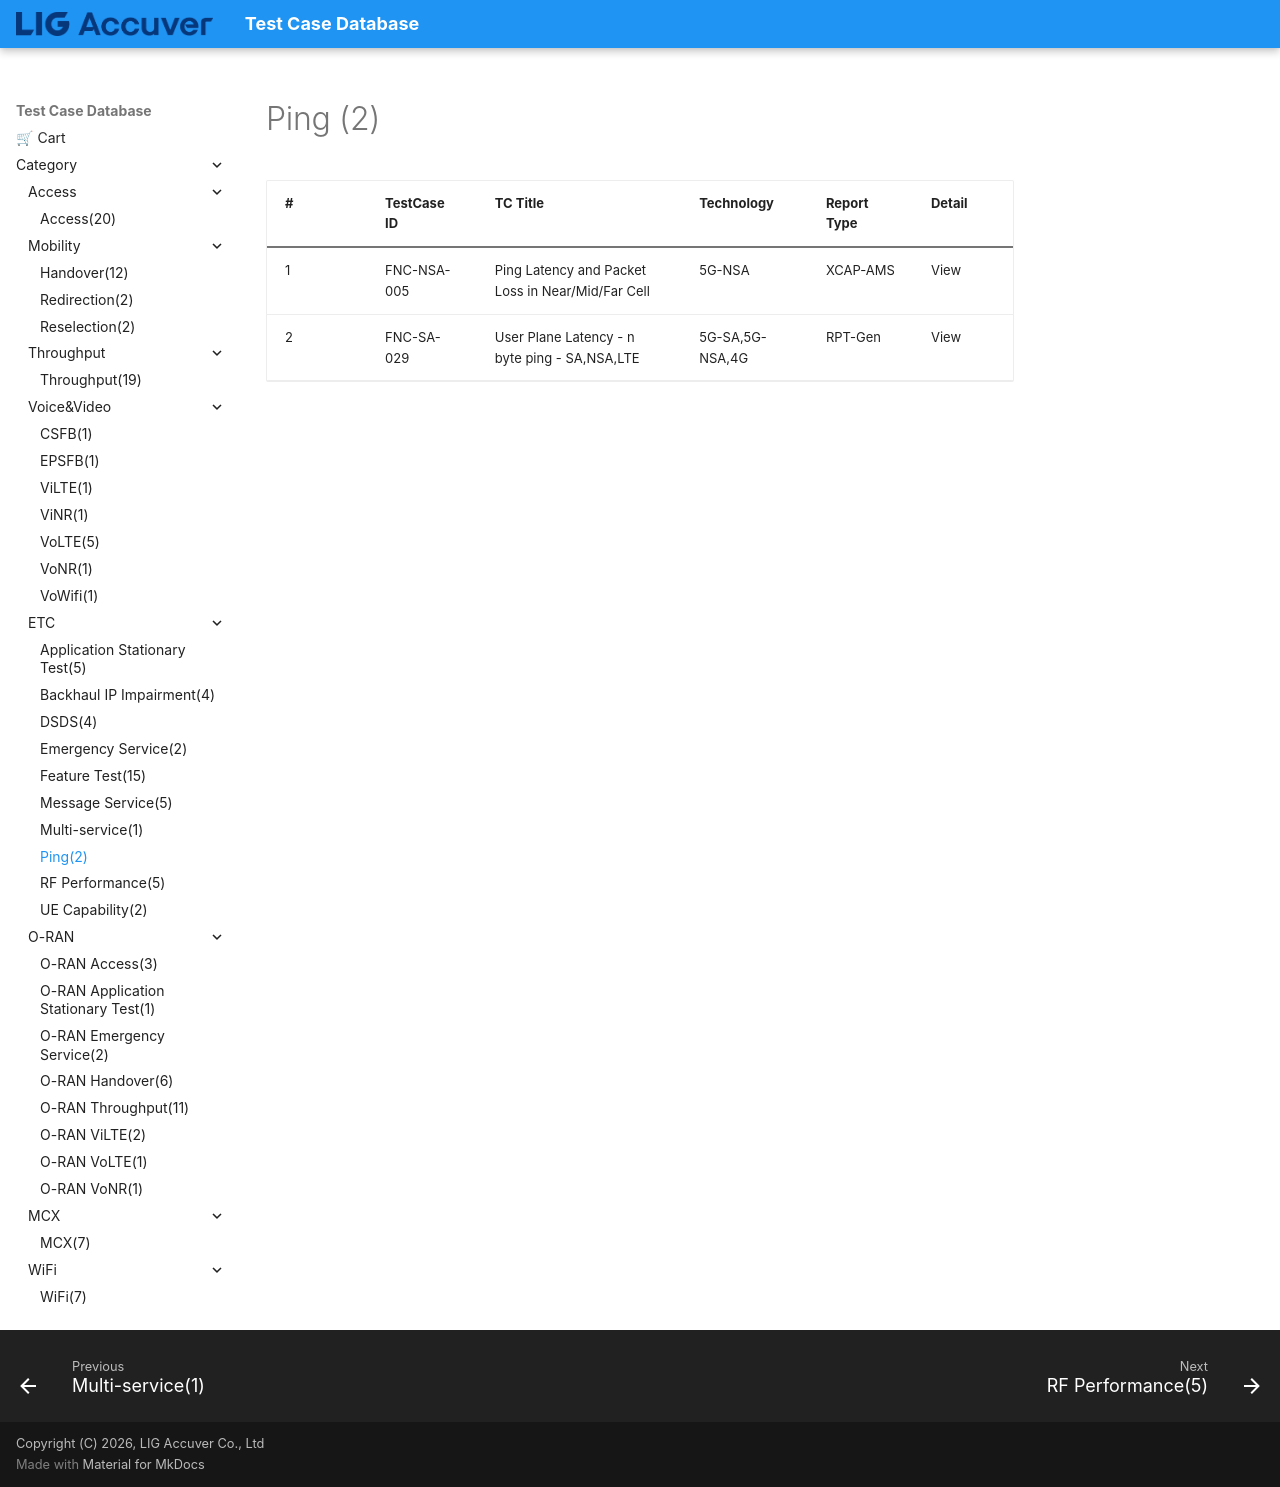

repository: convergencesolutionteam/testcase_database2 · page: TC_Ping/index.html · generator: mkdocs

# Ping (2)

| # | TestCase ID | TC Title | Technology | Report Type | Detail |
|---|---|---|---|---|---|
| 1 | FNC-NSA-005 | Ping Latency and Packet Loss in Near/Mid/Far Cell | 5G-NSA | XCAP-AMS | View |
| 2 | FNC-SA-029 | User Plane Latency - n byte ping - SA,NSA,LTE | 5G-SA,5G-NSA,4G | RPT-Gen | View |
